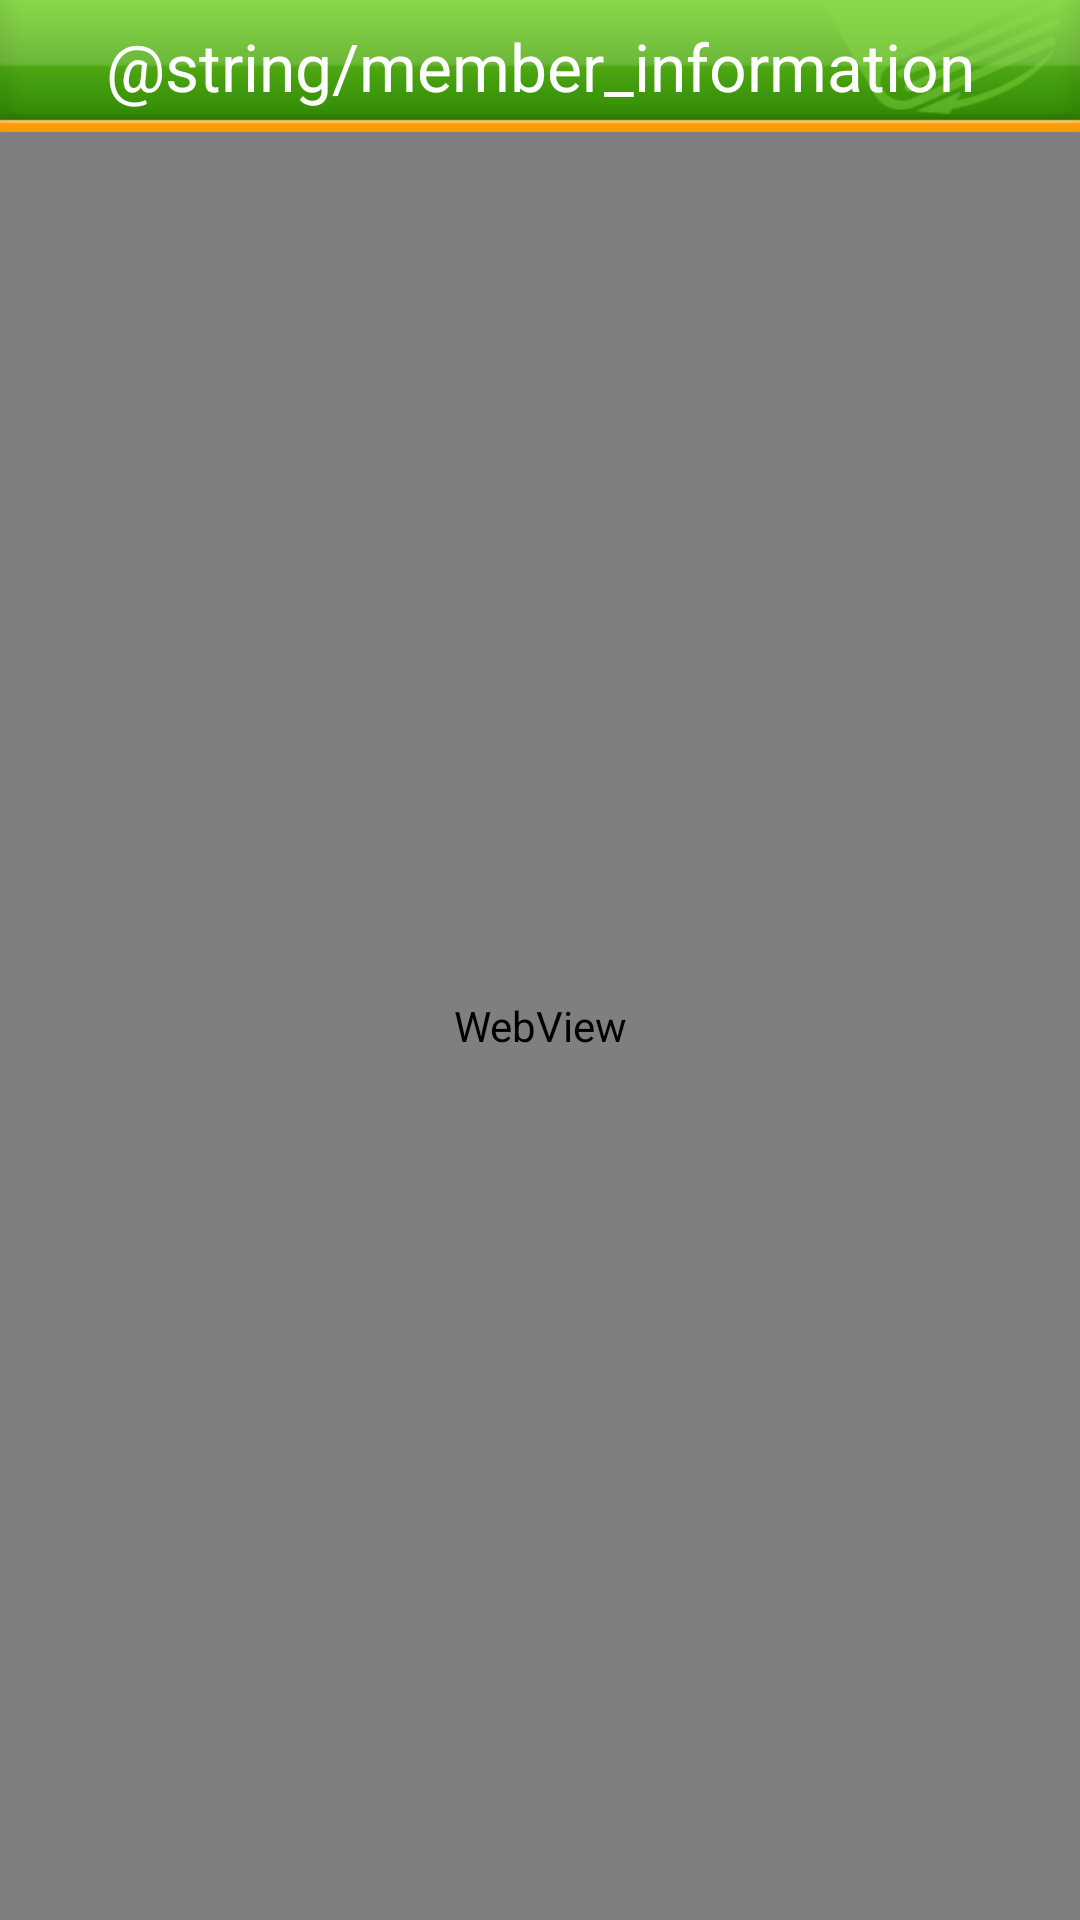

The Android layout XML behind this screen, and the referenced resources:
<!-- AndroidManifest.xml: application theme AppTheme -->
<!-- res/layout/activity_member.xml -->
<?xml version="1.0" encoding="utf-8"?>
<LinearLayout android:orientation="vertical" android:layout_width="fill_parent" android:layout_height="fill_parent"
  xmlns:android="http://schemas.android.com/apk/res/android">
    <RelativeLayout android:gravity="center" android:layout_gravity="top" android:id="@id/titleBackground" android:background="@drawable/titlebar" android:layout_width="fill_parent" android:layout_height="wrap_content">
        <TextView android:textAppearance="@*android:style/TextAppearance.Large" android:textColor="@*android:color/white" android:gravity="center" android:layout_gravity="center" android:id="@id/activityTitle" android:layout_width="fill_parent" android:layout_height="wrap_content" android:text="@string/member_information" />
        <ProgressBar android:id="@id/progressBar" android:visibility="gone" android:layout_width="wrap_content" android:layout_height="25.0dip" android:layout_alignParentRight="true" />
    </RelativeLayout>
    <WebView android:id="@id/memberview" android:layout_width="fill_parent" android:layout_height="fill_parent" />
</LinearLayout>
<!-- resources referenced by this layout -->
<resources>
  <!-- drawable titlebar: png bitmap (drawable-xhdpi, 5468 bytes) -->
  <string name="member_information">成員資料</string>
  <style name="AppTheme" parent="@style/AppBaseTheme" />
  <style name="AppBaseTheme" parent="@*android:style/Theme.Light" />
</resources>
